Run: headless pygame with SDL's dummy video driver; simulated clock (each Clock.tick advances the game by its frame time, no real sleeping); random seed 0; keys injected as events and as key.get_pressed() state; mouse plan: one left click at the window centre at the start of phase 2, then a move to the lower-right quarter at the start of phase 3; restart key R tapped at the start of phases 3 and 4.
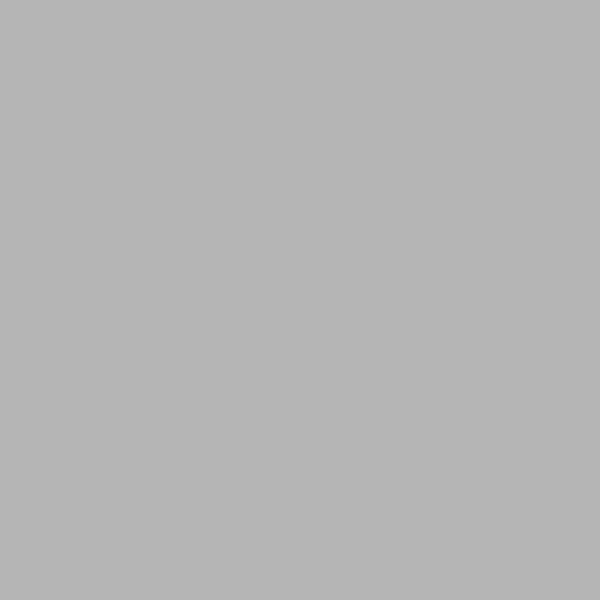
Frame 1 of 4 · flips 1–60 · no input
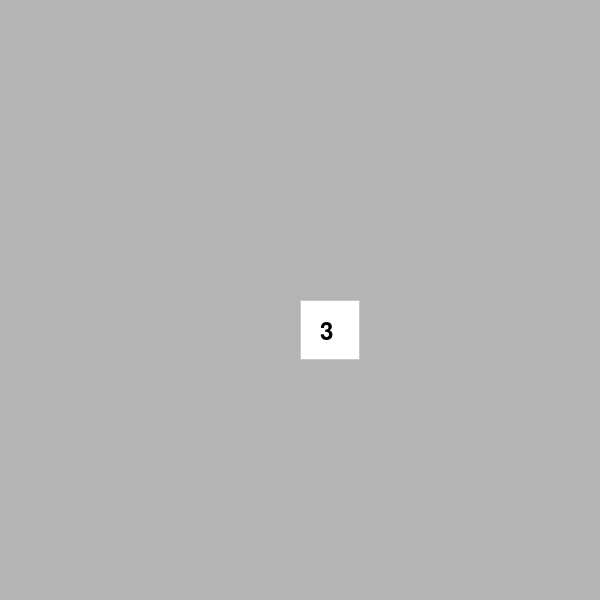
Frame 2 of 4 · flips 61–180 · clicked the window centre · tapped SPACE, RETURN · held RIGHT (→), D
Frame 3 of 4 · flips 181–300 · moved the mouse to the lower-right quarter · tapped R · held DOWN (↓), S · screen same as frame 1, image omitted
Frame 4 of 4 · flips 301–420 · tapped R · held LEFT (←), A, UP (↑), W · screen unchanged from frame 3, image omitted

The pygame program that drew these frames:

import pygame
import random

class Cell:
    def __init__(self, x, y, value):
        self.x = x
        self.y = y
        self.value = value
        self.is_opened = False
        self.is_flagged = False

class Minesweeper:
    def __init__(self, rows, columns, mines):
        self.rows = rows
        self.columns = columns
        self.mines = mines
        self.mines_remaining = self.mines
        self.board = [[Cell(i, j, 0) for j in range(columns)] for i in range(rows)]
        self.place_mines()
        self.calculate_neighbors()
        self.running = True
        self.game_over = False
        self.game_won = False
        self.font = pygame.font.Font(None, 36)
        self.font_gameover = pygame.font.Font(None, 72)
        self.font_gamewon = pygame.font.Font(None, 72)
        self.mines_to_win = 999
                    
    def place_mines(self):
        while self.mines_remaining != 0:
            x, y = random.randint(0, self.rows-1), random.randint(0, self.columns-1)
            if self.board[x][y].value != -1:
                self.board[x][y].value = -1
                self.mines_remaining -= 1

    def calculate_neighbors(self):
        for i in range(self.rows):
            for j in range(self.columns):
                if self.board[i][j].value == -1:
                    for x in range(i-1, i+2):
                        for y in range(j-1, j+2):
                            if x < 0 or x >= self.rows or y < 0 or y >= self.columns:
                                continue
                            if self.board[x][y].value != -1:
                                self.board[x][y].value += 1

    def open_empty_cells(self, x, y):
        if self.board[x][y].is_opened or self.board[x][y].is_flagged:
            return
        self.board[x][y].is_opened = True
        if self.board[x][y].value == 0:
            for i in range(x-1, x+2):
                for j in range(y-1, y+2):
                    if i < 0 or i >= self.rows or j < 0 or j >= self.columns:
                        continue
                    self.open_empty_cells(i, j)

    def draw_text(self, x, y, string, color, font):
        font = font
        text = font.render(string, 1, color)
        text_rect = text.get_rect()
        text_rect.center = (x, y)
        screen.blit(text, text_rect)

    def check_win(self):
        mines_to_w = 0
        for i in range(self.rows):
            for j in range(self.columns):
                if self.board[i][j].value == -1 and not self.board[i][j].is_flagged:
                    mines_to_w += 1
        if mines_to_w == 0:
            self.game_won = True
                    
    
    def render(self):
        screen.fill((255, 255, 255))
        for i in range(self.rows):
            for j in range(self.columns):
                if self.board[i][j].is_opened:
                    if self.board[i][j].value == -1:
                        pygame.draw.rect(screen, (255, 0, 0), (i*60, j*60, 60, 60), 100)
                    else:
                        pygame.draw.rect(screen, (200, 200, 200), (i*60, j*60, 60, 60), 1)
                        if self.board[i][j].value > 0:
                            text = self.font.render(str(self.board[i][j].value), 1, (0, 0, 0))
                            screen.blit(text, (i*60+20, j*60+20))
                        elif self.board[i][j].is_flagged:
                            pygame.draw.rect(screen, (0, 0, 255), (i*60, j*60, 60, 60), 100)
                else:
                    if self.board[i][j].is_flagged:
                        pygame.draw.rect(screen, (0, 0, 255), (i*60, j*60, 60, 60), 100)
                    else:
                        pygame.draw.rect(screen, (180, 180, 180), (i*60, j*60, 60, 60), 100)
        if self.game_over:
            self.draw_text((screen.get_width()/2)+1, (screen.get_height()/2)-1, "Game Over", 'black', self.font_gameover)
            self.draw_text((screen.get_width()/2)+1, (screen.get_height()/2)-1, "Game Over", 'black', self.font_gameover)
            self.draw_text((screen.get_width()/2)-1, (screen.get_height()/2)+1, "Game Over", 'black', self.font_gameover)
            self.draw_text((screen.get_width()/2)-1, (screen.get_height()/2)+1, "Game Over", 'black', self.font_gameover)
            self.draw_text((screen.get_width()/2), (screen.get_height()/2), "Game Over", 'red', self.font_gameover)
            self.draw_text((screen.get_width()/2)+1, (screen.get_height()/2)+49, "To restart press R", 'black', self.font_gameover)
            self.draw_text((screen.get_width()/2)+1, (screen.get_height()/2)+49, "To restart press R", 'black', self.font_gameover)
            self.draw_text((screen.get_width()/2)-1, (screen.get_height()/2)+51, "To restart press R", 'black', self.font_gameover)
            self.draw_text((screen.get_width()/2)-1, (screen.get_height()/2)+51, "To restart press R", 'black', self.font_gameover)
            self.draw_text((screen.get_width()/2), (screen.get_height()/2)+50, "To restart press R", 'red', self.font_gameover)
        if self.game_won:
            self.draw_text((screen.get_width()/2)+1, (screen.get_height()/2)-1, "You're won!", 'black', self.font_gameover)
            self.draw_text((screen.get_width()/2)+1, (screen.get_height()/2)-1, "You're won!", 'black', self.font_gameover)
            self.draw_text((screen.get_width()/2)-1, (screen.get_height()/2)+1, "You're won!", 'black', self.font_gameover)
            self.draw_text((screen.get_width()/2)-1, (screen.get_height()/2)+1, "You're won!", 'black', self.font_gameover)
            self.draw_text((screen.get_width()/2), (screen.get_height()/2), "You're won!", 'red', self.font_gameover)
            self.draw_text((screen.get_width()/2)+1, (screen.get_height()/2)+49, "To restart press R", 'black', self.font_gameover)
            self.draw_text((screen.get_width()/2)+1, (screen.get_height()/2)+49, "To restart press R", 'black', self.font_gameover)
            self.draw_text((screen.get_width()/2)-1, (screen.get_height()/2)+51, "To restart press R", 'black', self.font_gameover)
            self.draw_text((screen.get_width()/2)-1, (screen.get_height()/2)+51, "To restart press R", 'black', self.font_gameover)
            self.draw_text((screen.get_width()/2), (screen.get_height()/2)+50, "To restart press R", 'red', self.font_gameover)
        pygame.display.flip()

if __name__ == '__main__':
    pygame.init()
    screen = pygame.display.set_mode((600, 600))
    screen.fill((0, 0, 0))
    pygame.display.set_caption("Minesweeper")
    game = Minesweeper(10, 10, 15)
    while game.running:
        game.render()
        for event in pygame.event.get():
            if event.type == pygame.QUIT:
                game.running = False
            if event.type == pygame.MOUSEBUTTONDOWN:
                x, y = event.pos
                x = x // 60
                y = y // 60
                if event.button == 1 and not game.game_over and not game.game_won:
                    if game.board[x][y].value == -1 and not game.board[x][y].is_flagged:
                        game.open_empty_cells(x, y)
                        game.game_over = True
                    else:
                        game.open_empty_cells(x, y)
                elif event.button == 3 and not game.game_over and not game.game_won:
                    game.board[x][y].is_flagged = not game.board[x][y].is_flagged
                    game.check_win()
            if event.type == pygame.KEYDOWN:
                if event.key == pygame.K_r:
                    game.game_over = False
                    game.__init__(game.rows, game.columns, game.mines)
            game.check_win()
        game.render()
    pygame.quit()
